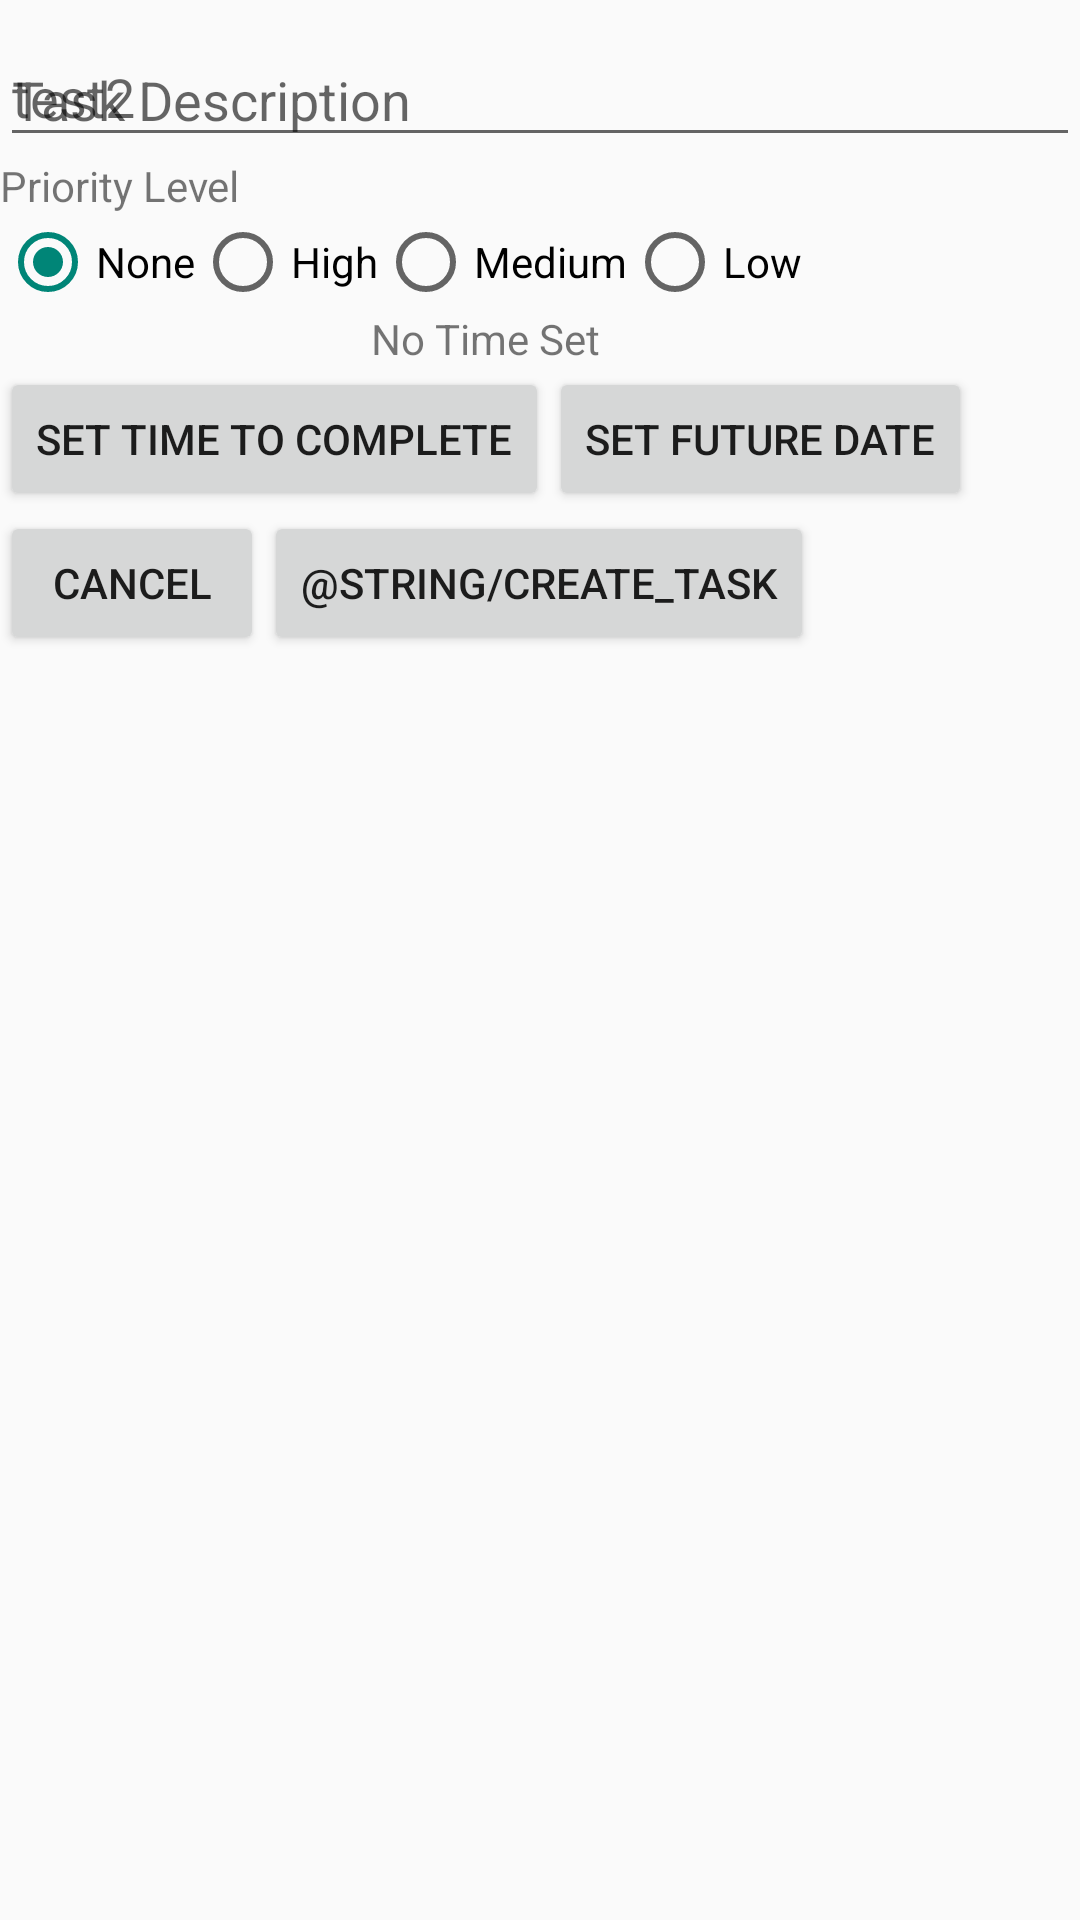

The Android layout XML behind this screen, and the referenced resources:
<!-- AndroidManifest.xml: application theme AppTheme -->
<!-- res/layout/taskview_create_layout.xml -->
<?xml version="1.0" encoding="utf-8"?>
<LinearLayout xmlns:android="http://schemas.android.com/apk/res/android"
    android:orientation="vertical"
    android:layout_width="fill_parent"
    android:layout_height="match_parent"
    android:layout_marginTop="?attr/actionBarSize">

    <android.support.design.widget.TextInputLayout
        android:id="@+id/taskview_create_layout_desc"
        android:layout_width="match_parent"
        android:layout_height="wrap_content"
        android:hint="test2">

        <EditText
            android:id="@+id/taskview_create_desc"
            android:layout_width="match_parent"
            android:layout_height="wrap_content"
            android:inputType="text"
            android:hint="@string/task_description_hint"/>

    </android.support.design.widget.TextInputLayout>

    <TextView
        android:id="@+id/taskview_create_radio_tv"
        android:layout_width="wrap_content"
        android:layout_height="wrap_content"
        android:text="@string/priority_radio"/>

    <RadioGroup xmlns:android="http://schemas.android.com/apk/res/android"
        android:layout_width="match_parent"
        android:layout_height="wrap_content"
        android:id="@+id/taskview_create_radiogrp"
        android:orientation="horizontal">

        <RadioButton
            android:id="@+id/taskview_create_radio_none"
            android:layout_width="wrap_content"
            android:layout_height="wrap_content"
            android:text="@string/priority_none"
            android:checked="true"/>
        <RadioButton
            android:id="@+id/taskview_create_radio_high"
            android:layout_width="wrap_content"
            android:layout_height="wrap_content"
            android:text="@string/priority_high" />
        <RadioButton
            android:id="@+id/taskview_create_radio_medium"
            android:layout_width="wrap_content"
            android:layout_height="wrap_content"
            android:text="@string/priority_medium" />
        <RadioButton
            android:id="@+id/taskview_create_radio_low"
            android:layout_width="wrap_content"
            android:layout_height="wrap_content"
            android:text="@string/priority_low" />
    </RadioGroup>

    <LinearLayout
        android:layout_width="match_parent"
        android:layout_height="wrap_content"
        android:orientation="horizontal">
        <RelativeLayout
            android:layout_width="wrap_content"
            android:layout_height="wrap_content">
            <TextView
                android:layout_width="wrap_content"
                android:layout_height="wrap_content"
                android:id="@+id/taskview_create_tv_datetime"
                android:layout_centerHorizontal="true"
                android:text="No Time Set"/>
            <Button
                android:layout_width="wrap_content"
                android:layout_height="wrap_content"
                android:id="@+id/taskview_create_btn_picktime"
                android:layout_below="@+id/taskview_create_tv_datetime"
                android:text="@string/pick_time"/>

            <Button
                android:layout_width="wrap_content"
                android:layout_height="wrap_content"
                android:id="@+id/taskview_create_btn_pickdate"
                android:layout_below="@+id/taskview_create_tv_datetime"
                android:layout_toRightOf="@+id/taskview_create_btn_picktime"
                android:text="@string/pick_date"/>
        </RelativeLayout>
    </LinearLayout>

    <LinearLayout
        android:layout_width="match_parent"
        android:layout_height="wrap_content"
        android:orientation="horizontal">
        <Button
            android:layout_width="wrap_content"
            android:layout_height="wrap_content"
            android:id="@+id/taskview_create_btn_canceltask"
            android:text="@string/cancel_task"
            android:onClick="cancelCreateTask"/>

        <Button
            android:layout_width="wrap_content"
            android:layout_height="wrap_content"
            android:id="@+id/taskview_create_btn_createtask"
            android:text="@string/create_task"/>
    </LinearLayout>

</LinearLayout>
<!-- resources referenced by this layout -->
<resources>
  <string name="cancel_task">Cancel</string>
  <string name="pick_date">Set Future Date</string>
  <string name="pick_time">Set Time To Complete</string>
  <string name="priority_high">High</string>
  <string name="priority_low">Low</string>
  <string name="priority_medium">Medium</string>
  <string name="priority_none">None</string>
  <string name="priority_radio">Priority Level</string>
  <string name="task_description_hint">Task Description</string>
  <style name="AppTheme" parent="Theme.AppCompat.Light.NoActionBar">
          <item name="windowActionBar">false</item>
          <item name="android:windowDrawsSystemBarBackgrounds">true</item>
          <item name="android:statusBarColor">@android:color/transparent</item>
          <item name="android:windowTranslucentStatus">true</item>
      </style>
</resources>
